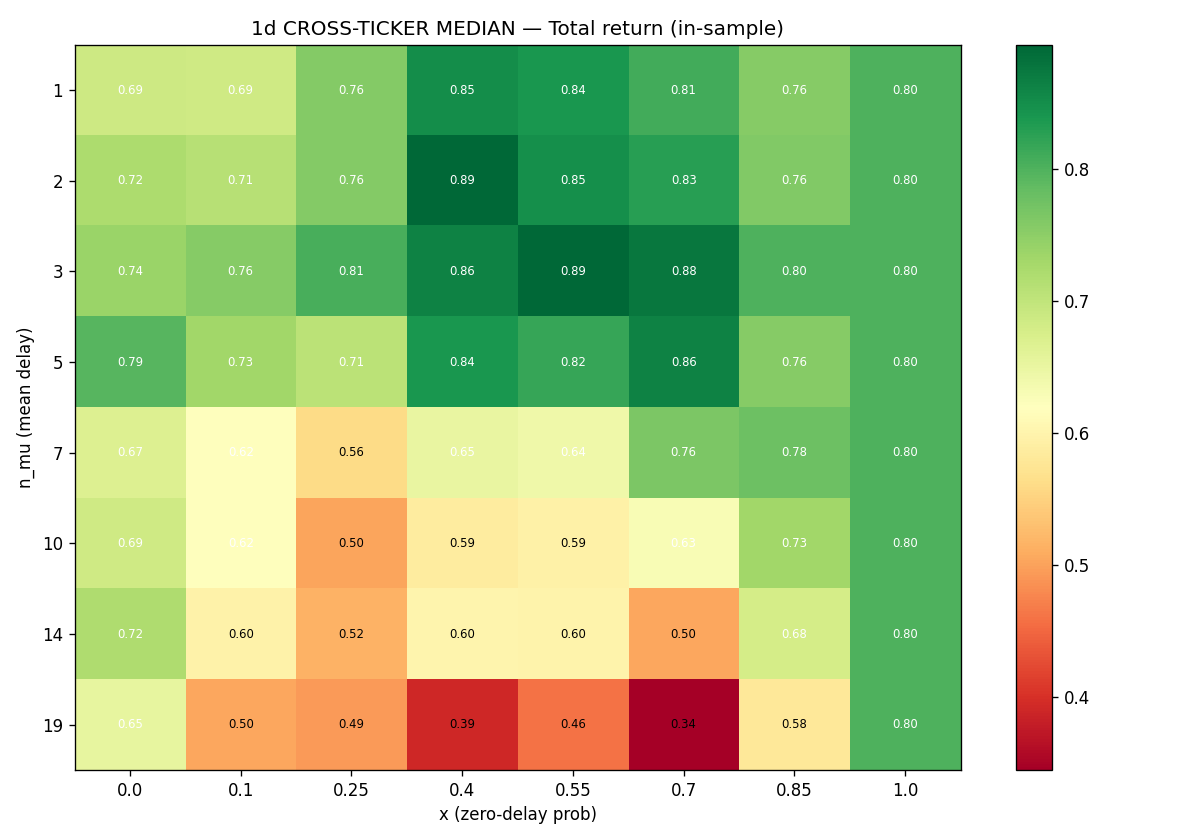

The data file committed next to this chart (first rows):
n_mu, 0.0, 0.1, 0.25, 0.4, 0.55, 0.7, 0.85, 1.0
1, 0.6865, 0.6854, 0.7577, 0.8498, 0.8394, 0.81, 0.7554, 0.8019
2, 0.721, 0.7106, 0.759, 0.8945, 0.8475, 0.8297, 0.7609, 0.8019
3, 0.739, 0.7559, 0.8061, 0.8641, 0.8937, 0.8768, 0.8003, 0.8019
5, 0.7938, 0.7314, 0.7061, 0.8388, 0.8184, 0.8635, 0.757, 0.8019
7, 0.6682, 0.6206, 0.5614, 0.6497, 0.6411, 0.7639, 0.7767, 0.8019
10, 0.6861, 0.6209, 0.5019, 0.5861, 0.594, 0.629, 0.7323, 0.8019
14, 0.7195, 0.5968, 0.5163, 0.6009, 0.5982, 0.505, 0.6796, 0.8019
19, 0.6531, 0.5045, 0.4948, 0.3913, 0.4603, 0.3447, 0.5804, 0.8019
